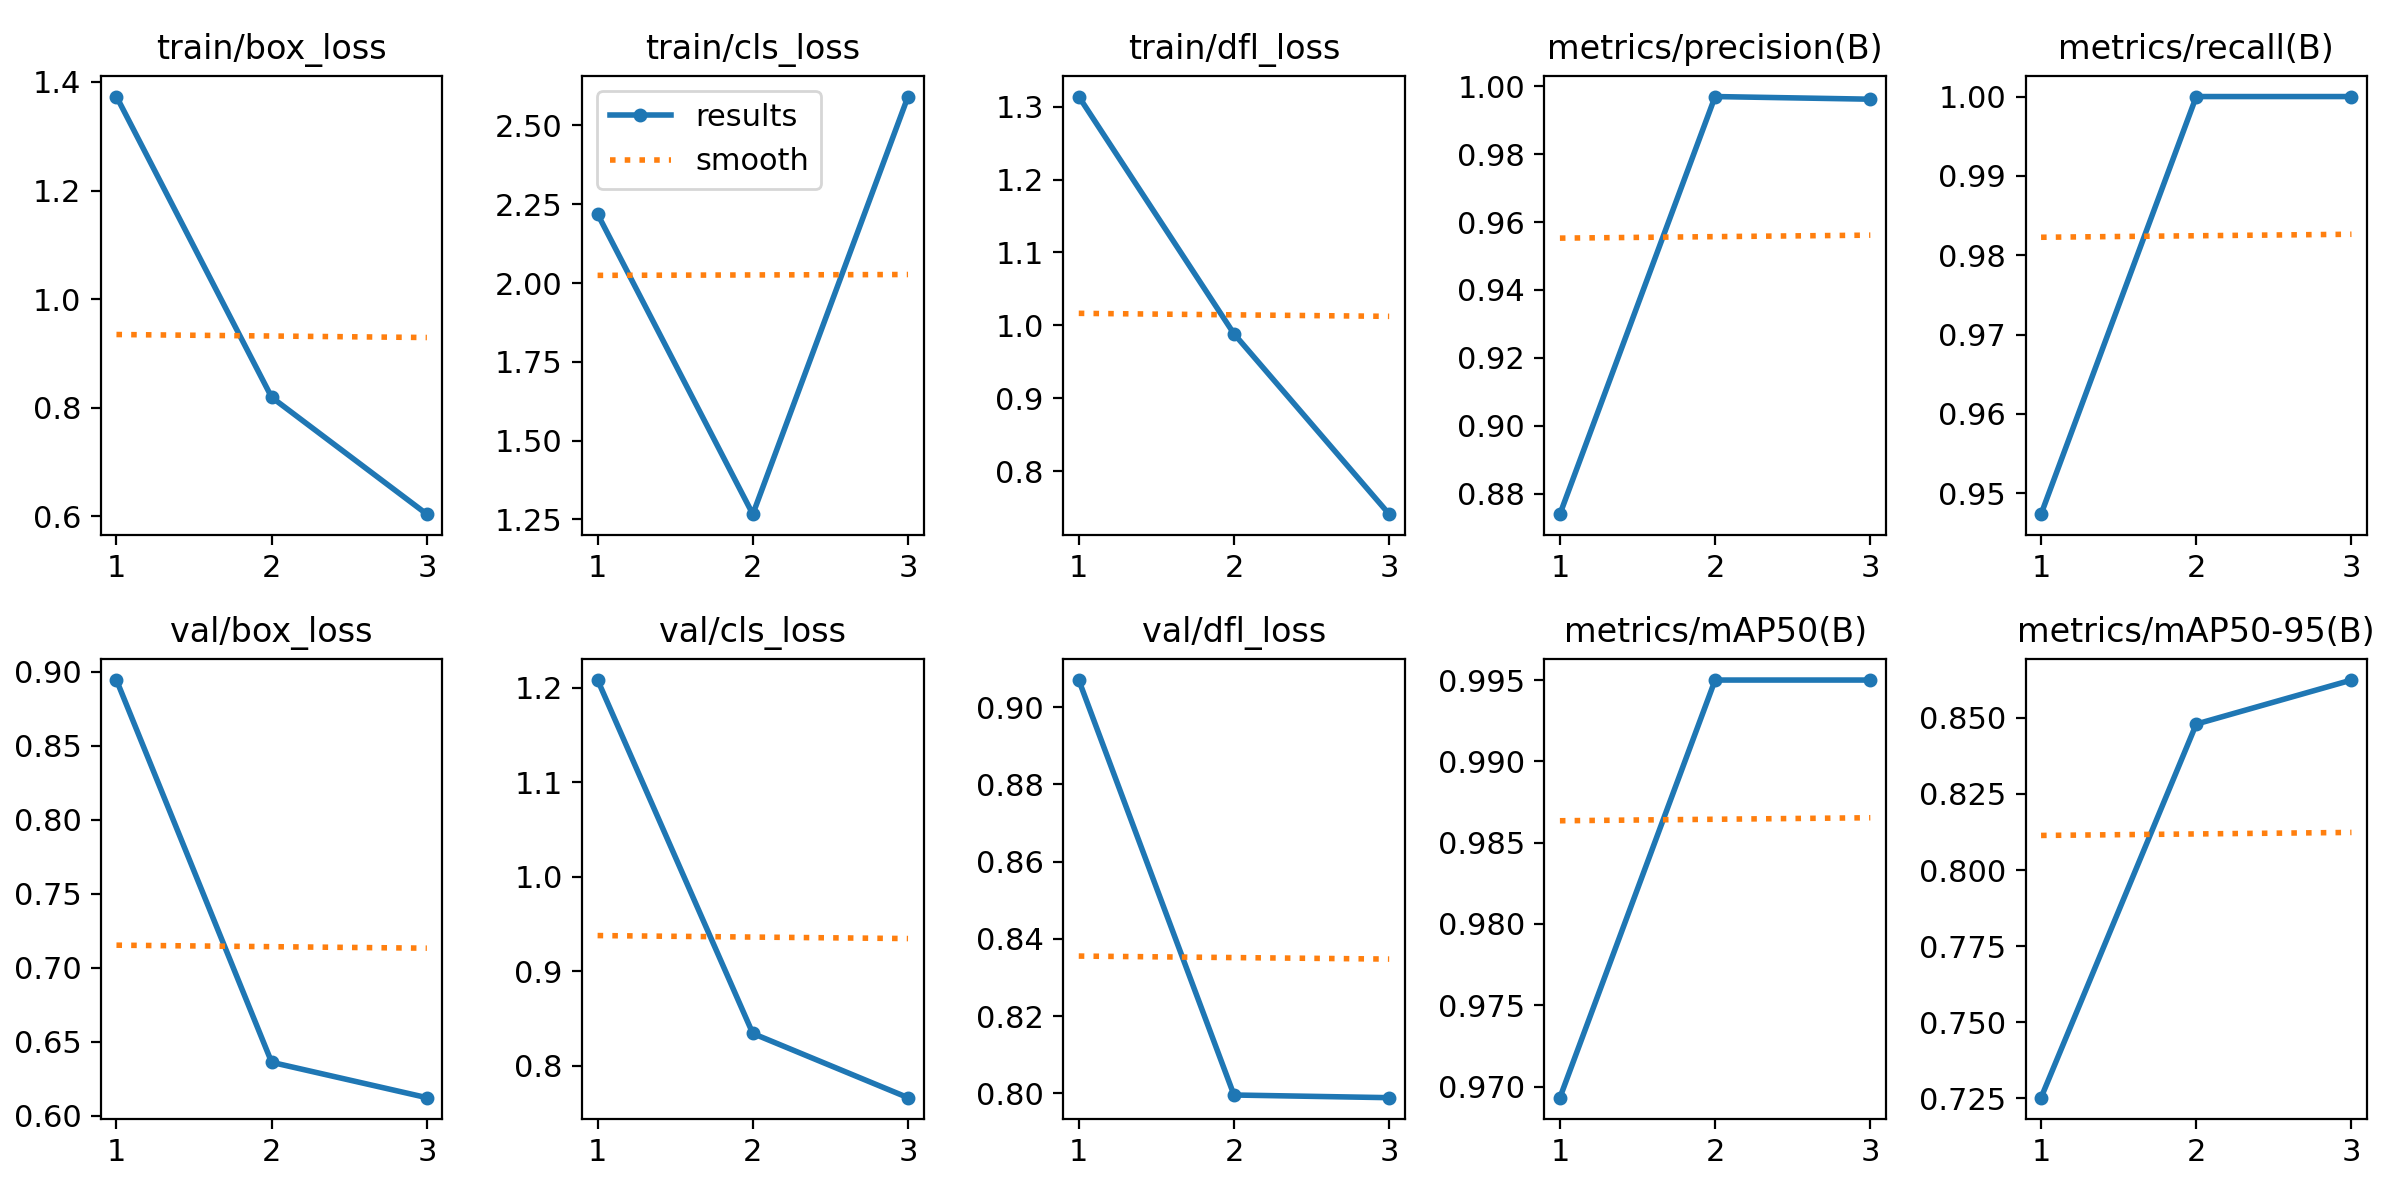

The table this chart was drawn from, first rows:
epoch, time, train/box_loss, train/cls_loss, train/dfl_loss, metrics/precision(B), metrics/recall(B), metrics/mAP50(B), metrics/mAP50-95(B), val/box_loss, val/cls_loss, val/dfl_loss, lr/pg0, lr/pg1, lr/pg2
1, 24.86, 1.373, 2.219, 1.314, 0.8739, 0.9474, 0.9693, 0.7251, 0.8943, 1.208, 0.907, 6e-05, 6e-05, 6e-05
2, 48.38, 0.8193, 1.267, 0.9884, 0.997, 1, 0.995, 0.848, 0.6362, 0.8343, 0.7996, 9.38e-05, 9.38e-05, 9.38e-05
3, 71.85, 0.6041, 2.591, 0.7409, 0.9962, 1, 0.995, 0.8625, 0.6123, 0.7664, 0.7989, 7.48e-05, 7.48e-05, 7.48e-05
